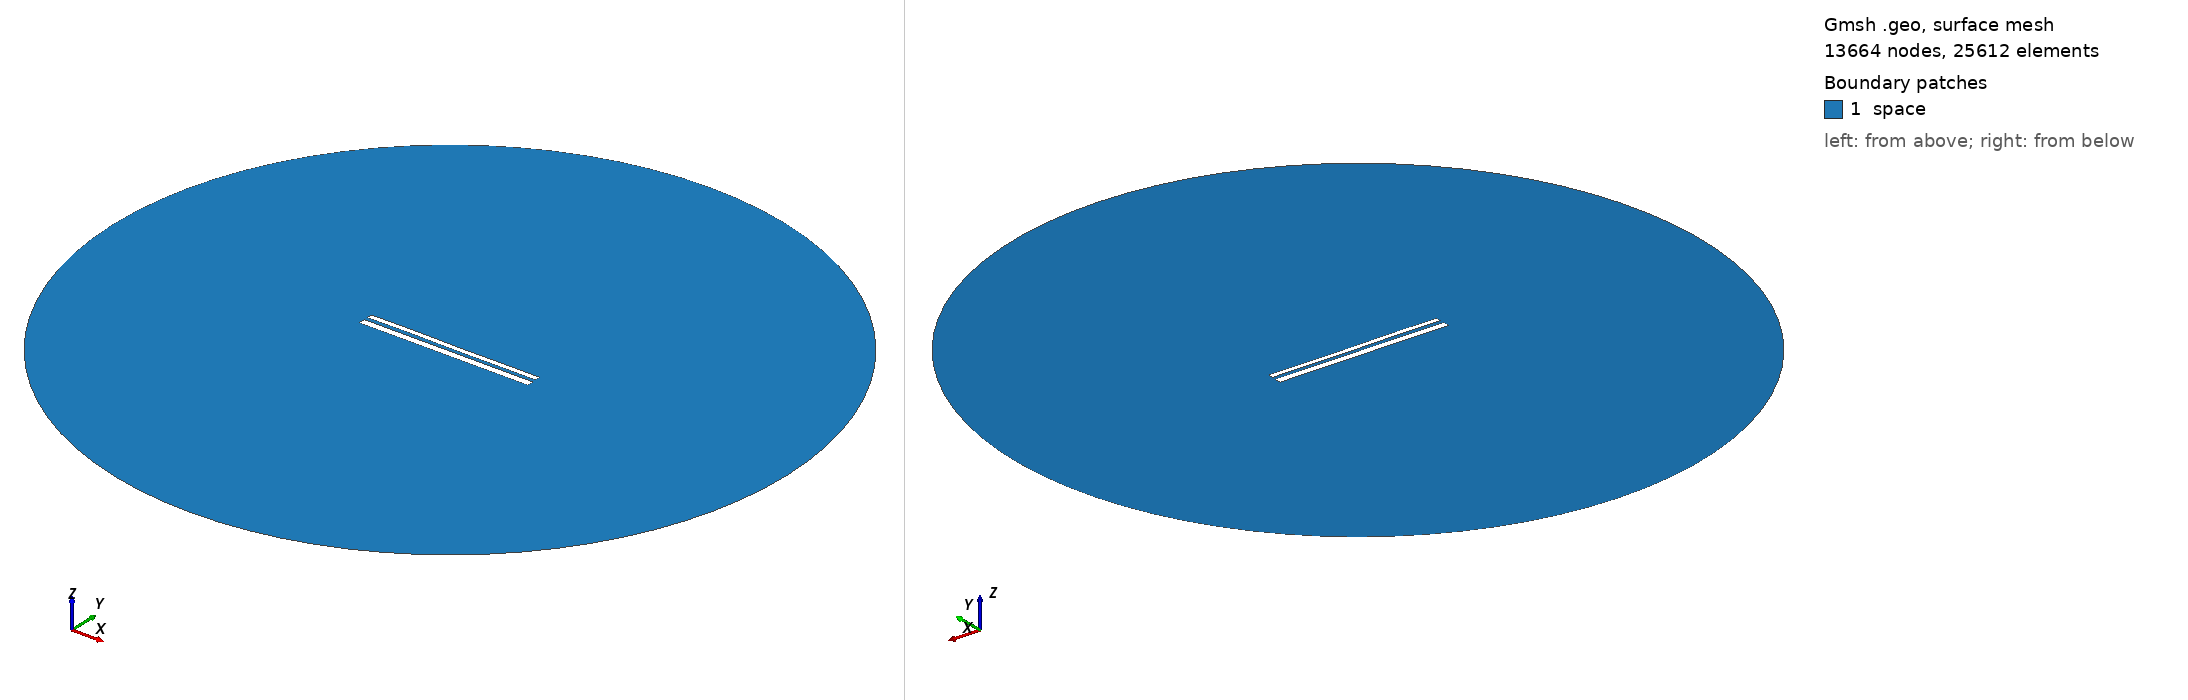

Gmsh geometry script, surface-meshed: 13664 nodes, 25612 surface elements. Boundary patches (legend numbers): 1 space. Left view from above one corner, right view from below the opposite corner. Legend entries are the model's physical surfaces. The drawing asked Gmsh for element sizes between 1% and 20% of the model's largest extent; the script's own settings can give other sizes.

=== 10819.geo (drawn) ===
//---------------------------------------
// Geometry kernel
//---------------------------------------

SetFactory("OpenCASCADE");



//---------------------------------------
// Parameters of the geometry
//---------------------------------------

// Overetch of the upper plate
overetch = 0.375;

// Distance between the plates
distance = 2.0;

// Discretization over the x axis (for the deformation)
nx = 50; 

// Length of the plate
L = 100 - overetch; 

// Number of modes
n = 4; 

// 1st mode coefficient
coeff(1) = -0.075;
beta(1) = 0.596864 * 3.1415926535 / L;

// 2nd mode coefficient
coeff(2) = 0.0;
beta(2) = 1.49418 * 3.1415926535 / L;

// 3rd mode coefficient
coeff(3) = 0.07499999999999998;
beta(3) = 2.50025 * 3.1415926535 / L;

// 4th mode coefficient
coeff(4) = 0.07499999999999998;
beta(4) = 3.49999 * 3.1415926535 / L;



//---------------------------------------
// Upper plate (deformed rectangle)
//---------------------------------------

// Coordiantes of the upper plate
xmin = -50;
xmax = 50 - overetch;

// Height of the upper plate
yheight = 4 - 2 * overetch;

// Indexes of the points
UpperID[] = {};
LowerID[] = {};
LeftID[] = {};
RightID[] = {};

// Point index
p = 1;

// Horizontal edges
For i In {1:nx}
    x = xmin + (i-1)*(xmax - xmin)/(nx-1);

    y_bottom = distance / 2 + overetch;
    For j In {1:n}
        C = (Cosh(beta(j)*L) + Cos(beta(j)*L)) / (Sinh(beta(j)*L) + Sin(beta(j)*L));
        y_bottom  = y_bottom + coeff(j) * (Cosh(beta(j)*(x+50)) - Cos(beta(j)*(x+50)) - C * (Sinh(beta(j)*(x+50)) - Sin(beta(j)*(x+50))));
    EndFor

    y_top = y_bottom + yheight;

    Point(p) = {x, y_top, 0, 1.0};
    UpperID[i] = p;
    p = p + 1;

    Point(p) = {x, y_bottom, 0, 1.0};
    LowerID[i] = p;
    p = p + 1;
EndFor

// Create point lists
UpperPts[] = {}; LowerPts[] = {};
For i In {1:nx}
  UpperPts[] += {UpperID[i]};
  LowerPts[] += {LowerID[i]};
EndFor

// Build splines
Spline(1) = {UpperPts[]};
Spline(2) = {LowerPts[]};
Line(3) = {LowerPts[nx-1], UpperPts[nx-1]};
Line(4) = {LowerPts[0], UpperPts[0]};

// Build the plane surface
Curve Loop(1) = {2, 3, -1, -4};
Plane Surface(1) = {1};



//---------------------------------------
// Lower plate (rectangle)
//---------------------------------------

// Vertices
Point(1001) = {-50, -1, 0, 1.0};
Point(1002) = { 50, -1, 0, 1.0};
Point(1003) = { 50,  -5, 0, 1.0};
Point(1004) = {-50,  -5, 0, 1.0};

// Edges
Line(5) = {1001, 1002};
Line(6) = {1002, 1003};
Line(7) = {1003, 1004};
Line(8) = {1004, 1001};

// Plane surface
Line Loop(2) = {5, 6, 7, 8};
Plane Surface(2) = {2}; 



//---------------------------------------
// Outer (fictious) boundary
//---------------------------------------

// Points
Point(1005) = {0, 0, 0};       // Center
Point(1006) = {200, 0, 0};     // Start point
Point(1007) = {0, 200, 0};     // 90 degrees
Point(1008) = {-200, 0, 0};    // 180 degrees
Point(1009) = {0, -200, 0};    // 270 degrees

// Circle arcs (each needs start, center, end)
Circle(9) = {1006, 1005, 1007};
Circle(10) = {1007, 1005, 1008};
Circle(11) = {1008, 1005, 1009};
Circle(12) = {1009, 1005, 1006};

// Plane surface for the entire domain
Curve Loop(3) = {9, 10, 11, 12};
Surface(3) = {3};

// Subtract the plates from the whole domain to obtain the actual domain where we want to solve the equations
BooleanDifference{ Surface{3}; Delete; }{ Surface{1}; Surface{2}; Delete; }




//---------------------------------------
// Transfinite Lines/Curves
//---------------------------------------

// Set the number of points on the boundaries
r = 7;

// Plates
Transfinite Curve {1, 2} = 50*r Using Progression 1;
Transfinite Curve {3, 4} = 2*r Using Progression 1;
Transfinite Line {5, 7} = 50*r Using Progression 1;
Transfinite Line {6, 8} = 2*r Using Progression 1;

// Outer boundary
Transfinite Line {9, 10, 11, 12} = 20 Using Progression 1;



//---------------------------------------
// Physical groups
//---------------------------------------                

// Physical curves (boundaries)
Physical Line("force_segment", 10) = {2};
Physical Line("upper_plate", 11) = {1, 3, 4};
Physical Line("lower_plate", 12) = {5, 6, 7, 8};
Physical Line("boundary", 20) = {9, 10, 11, 12};

// Physical Surfaces
Physical Surface("space", 30) = {3};



//---------------------------------------
// 6. Generate the Mesh
//---------------------------------------

// 2D mesh generation
Mesh 2;
